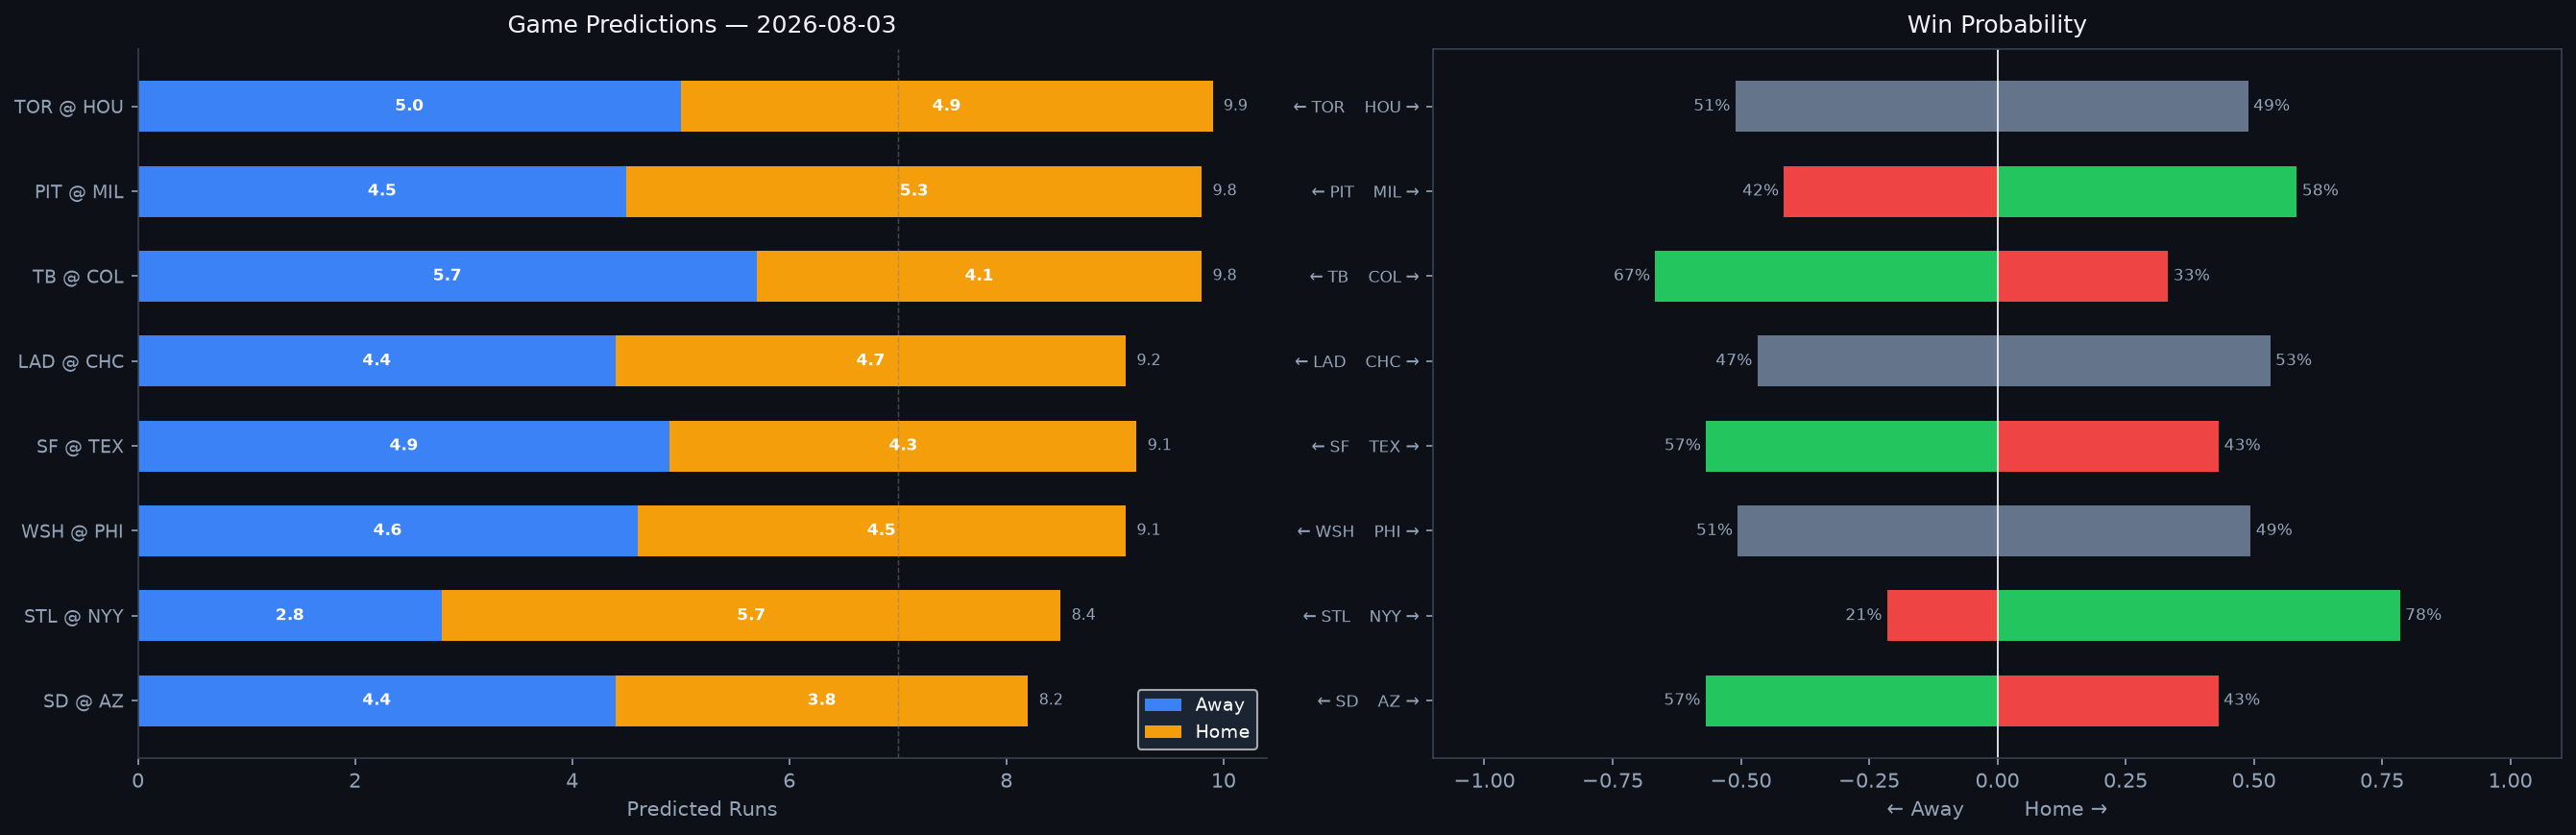

Values plotted in this chart, from the file beside it:
Rank, matchup, home_team, away_team, venue, home_runs_pred, away_runs_pred, total_pred, run_diff, home_win_prob, away_win_prob, predicted_winner, home_faces, home_sp_hand, home_sp_era, home_sp_last3, home_sp_ped, away_faces, away_sp_hand, away_sp_era, away_sp_last3, away_sp_ped, home_lu_ops, home_lu_xba
1, TOR @ HOU, HOU, TOR, Daikin Park, 4.9, 5.0, 9.9, 0.1, 48.9, 51.1, TOR, Shane Bieber, R, 3.33, 3.41, Shane Bieber, Cristian Javier, R, 3.8, 3.0, , 0.684, 0.295
2, PIT @ MIL, MIL, PIT, American Family Field, 5.3, 4.5, 9.8, 0.8, 58.4, 41.6, MIL, Bubba Chandler, R, 4.43, 3.15, , Brandon Sproat, R, 5.0, 4.77, , 0.74, 0.335
3, TB @ COL, COL, TB, Coors Field, 4.1, 5.7, 9.8, 1.5, 33.3, 66.7, TB, Ian Seymour, L, 4.06, 3.41, , Michael Lorenzen, R, 4.32, 7.38, , 0.735, 0.323
4, LAD @ CHC, CHC, LAD, Wrigley Field, 4.7, 4.4, 9.2, 0.3, 53.2, 46.8, CHC, TBD, R, 4.5, N/A, , Matthew Boyd, L, 4.51, 0.9, , 0.747, 0.24
5, SF @ TEX, TEX, SF, Globe Life Field, 4.3, 4.9, 9.1, 0.6, 43.2, 56.8, SF, Logan Webb, R, 3.44, 4.45, Logan Webb, TBD, R, 4.5, N/A, , 0.714, 0.315
6, WSH @ PHI, PHI, WSH, Citizens Bank Park, 4.5, 4.6, 9.1, 0.1, 49.4, 50.6, WSH, Andrew Alvarez, L, 3.56, 6.18, , Aaron Nola, R, 3.94, 4.97, , 0.692, 0.332
7, STL @ NYY, NYY, STL, Yankee Stadium, 5.7, 2.8, 8.4, 2.9, 78.5, 21.5, NYY, Michael McGreevy, R, 3.76, 8.06, , Cam Schlittler, R, 2.36, 2.08, , 0.682, 0.329
8, SD @ AZ, AZ, SD, Chase Field, 3.8, 4.4, 8.2, 0.6, 43.1, 56.9, SD, Michael King, R, 3.27, 3.18, , Brandon Pfaadt, R, 4.98, 1.99, , 0.714, 0.305
